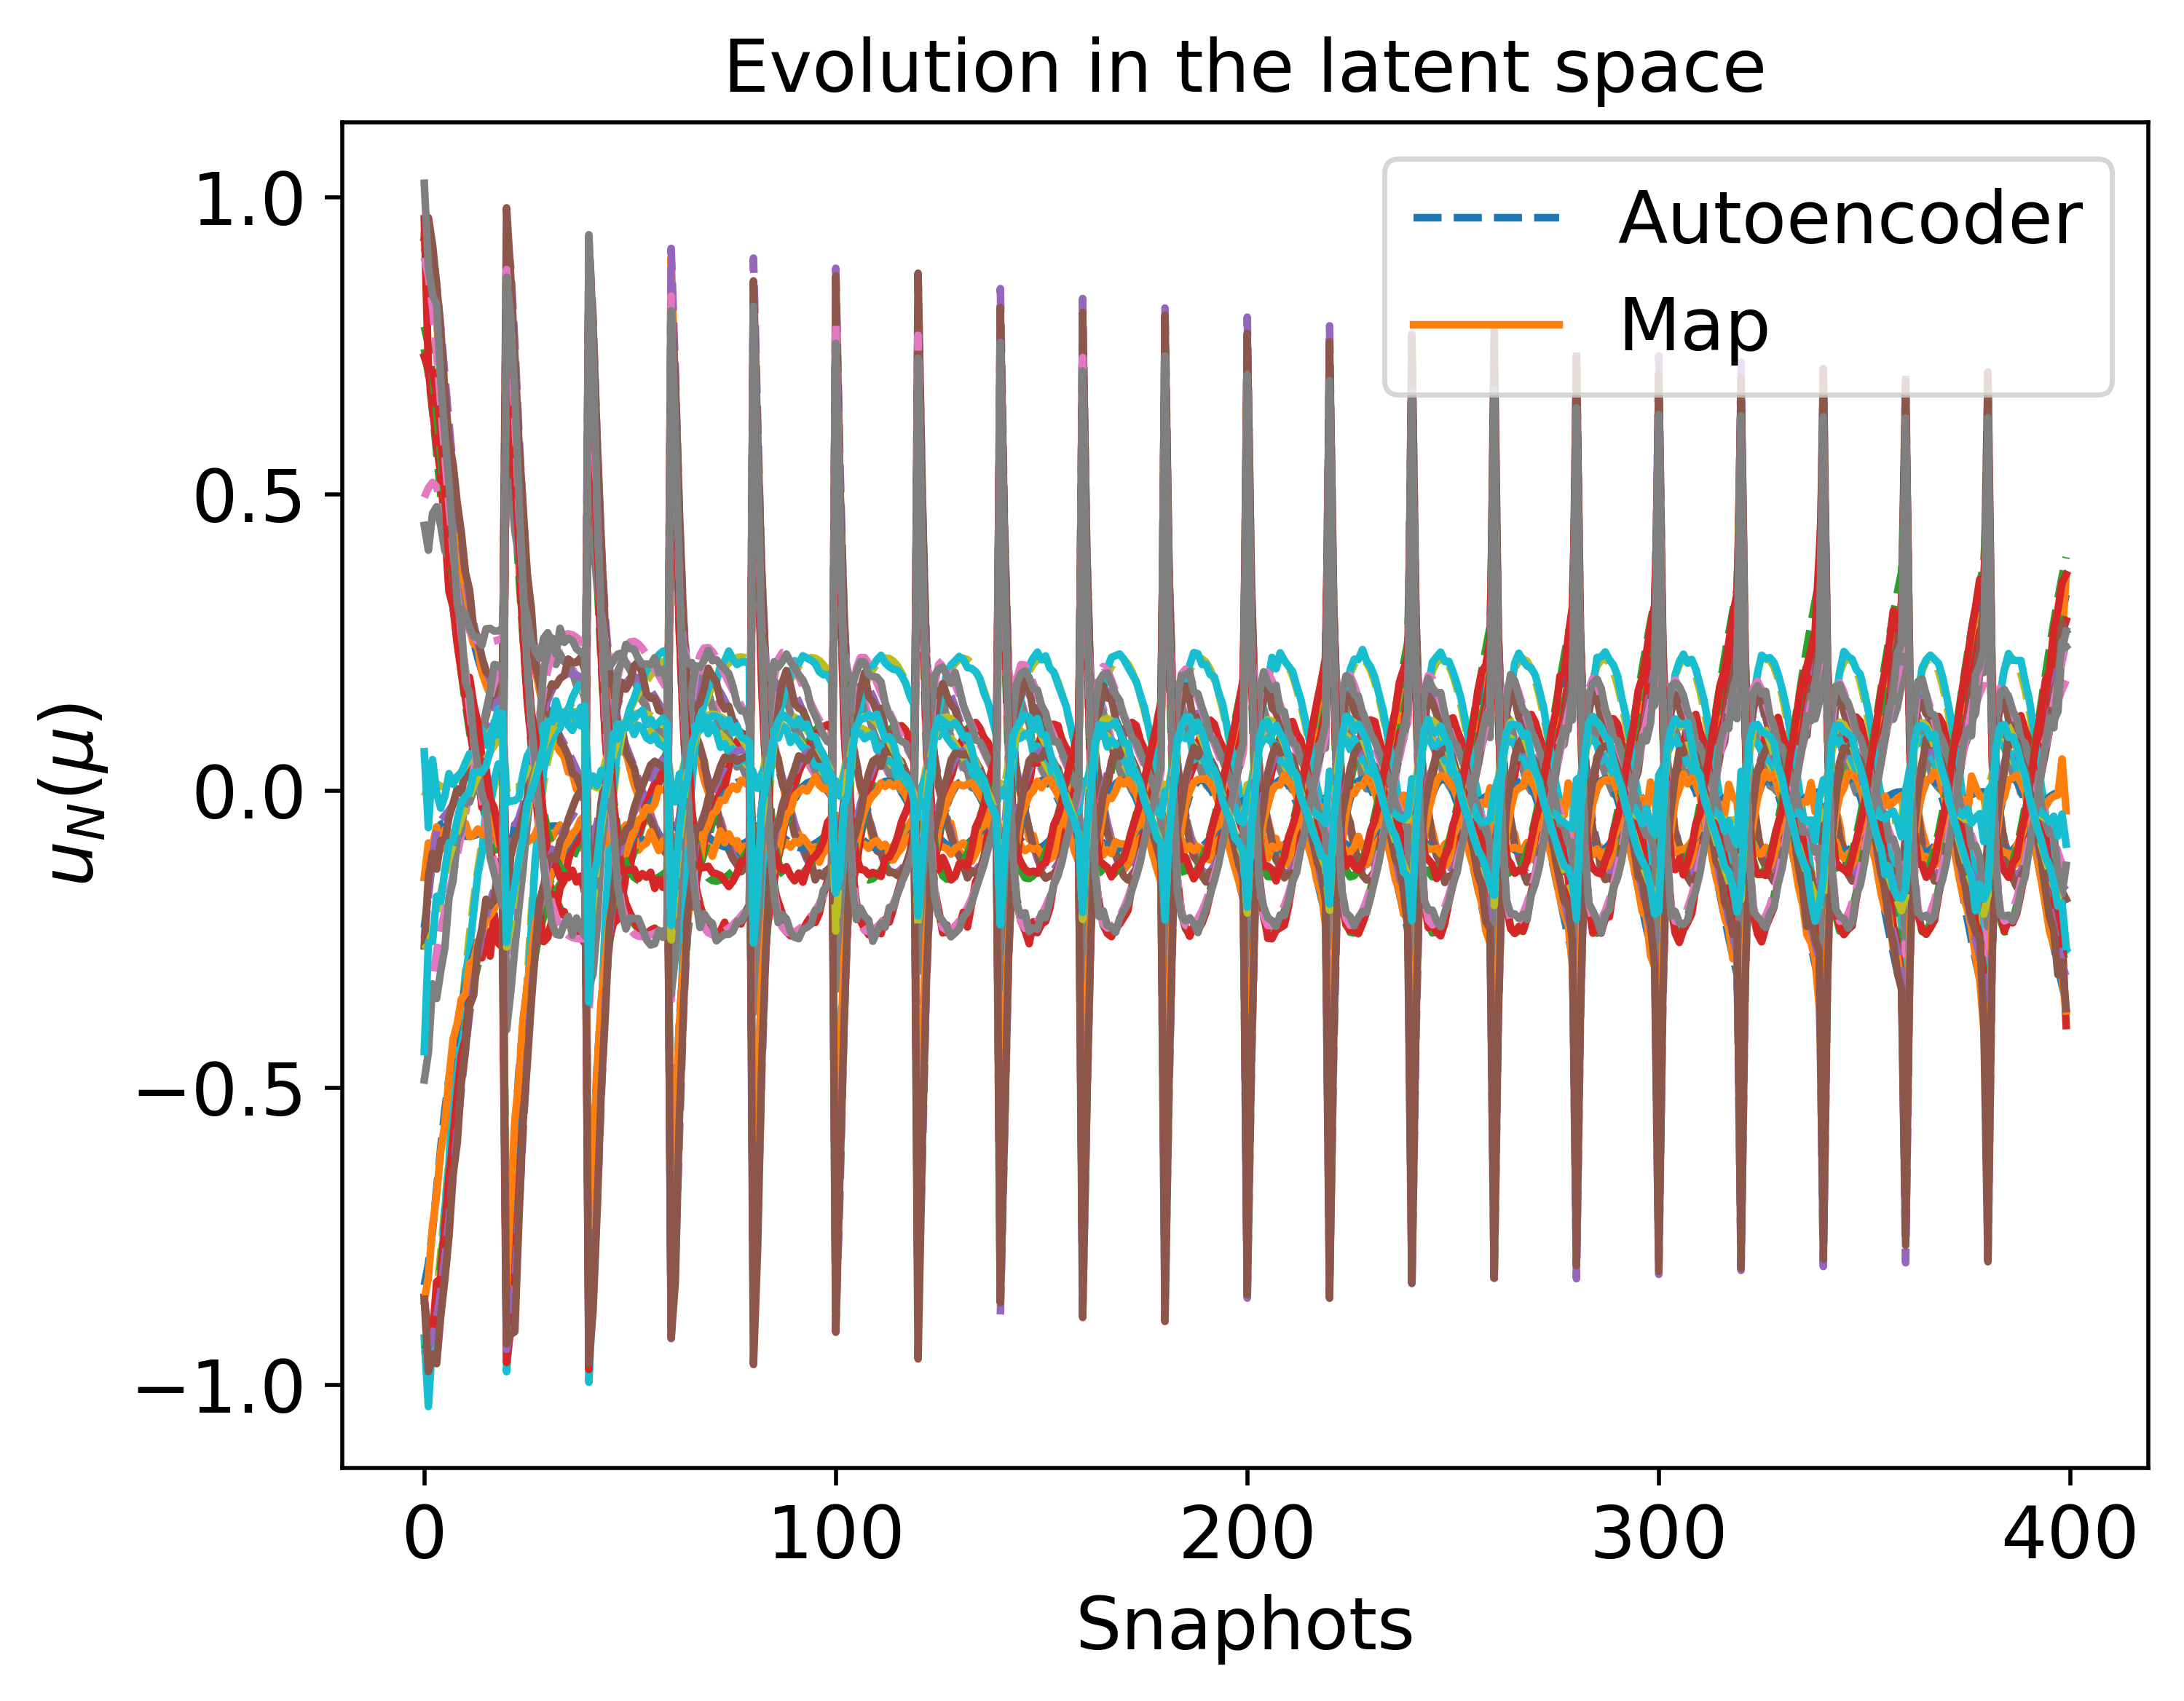

The file beside this chart, header and first rows:
9.142870557668496545e-01, 7.444229047578893033e-01, 9.531970736086893270e-01, 4.944507314175020651e-01, -9.503637072003182640e-01, -2.305584439162057520e-01, -9.403389903924050941e-01, -2.484439175076542938e-01, -4.385857835276080752e-01, -9.134826877866313033e-03, -8.324784968042004962e-01, 7.822985741119103942e-01, -9.480202140215200357e-01, 8.985009710867858379e-01, -2.668512608541437903e-01
8.951799714383161799e-01, 7.021704315027496035e-01, 9.377958752811669241e-01, 5.105213855189719707e-01, -9.325376493250455701e-01, -1.740791888512456809e-01, -9.271113682543944412e-01, -1.782906249997352477e-01, -3.803511957880389982e-01, 4.970423529857044380e-03, -7.968404259111814270e-01, 7.509709710352002743e-01, -9.377238158546297164e-01, 8.678698198953773701e-01, -2.579660968721428360e-01
7.962874214327448907e-01, 5.696363282277219220e-01, 8.541730967372479499e-01, 5.120696188253407444e-01, -8.470963590592638370e-01, -7.473174279439302736e-02, -8.569078853814900976e-01, -6.845889771992300088e-02, -2.704873875427402097e-01, 1.213199259464436963e-02, -6.708075727669574606e-01, 6.373976472523646963e-01, -8.884734463044465791e-01, 7.385807855174606473e-01, -2.062499115122287674e-01
7.177377254984774746e-01, 4.984855736993734632e-01, 7.813069123224158918e-01, 4.864341012560690625e-01, -7.779419969347561858e-01, -5.611018254913434367e-02, -7.961746144863780517e-01, -5.013761768640857125e-02, -2.336607230990417616e-01, 8.114330621087663398e-03, -5.999586483151273519e-01, 5.624347668387656984e-01, -8.431346773431793729e-01, 6.501002001962260524e-01, -1.721740012494402117e-01
6.350914546722514764e-01, 4.324322960232390156e-01, 6.999348048201130545e-01, 4.499742847653876998e-01, -6.996866963287053931e-01, -5.302870997098850514e-02, -7.258741226251164136e-01, -4.133037218992941658e-02, -2.027442597983477035e-01, 6.211919012203756876e-03, -5.374450579595587696e-01, 4.887317758258909461e-01, -7.851331019646489162e-01, 5.627494701594866200e-01, -1.413822675942077445e-01
5.570230172015797621e-01, 3.704409378156912069e-01, 6.196568521131955443e-01, 4.099255281049098421e-01, -6.178355549482797970e-01, -5.724385615701283597e-02, -6.527308609180270116e-01, -3.298289186671098105e-02, -1.726566714383231116e-01, 8.345454435294601125e-03, -4.841442999698369887e-01, 4.213339508953607426e-01, -7.181313846932917411e-01, 4.812958066937991219e-01, -1.146024882977961512e-01
3.706182711532635121e-01, 1.994543503098344939e-01, 4.176372073766355664e-01, 3.077772430882350085e-01, -3.785269833082474111e-01, -7.408476998966311011e-02, -4.549950375410801162e-01, 6.836118444770489071e-03, -7.284885911786655177e-02, 3.197433138521319634e-02, -3.613376037654560391e-01, 2.524765508528580837e-01, -5.018181725273550553e-01, 2.659191108236012013e-01, -4.766417888542567177e-02
2.847323600750884531e-01, 9.996492910326258696e-02, 3.202686483184987165e-01, 2.694910435971894502e-01, -2.417868596594410224e-01, -7.657706083780230211e-02, -3.592562499243963647e-01, 4.192640900242861068e-02, -1.146290461618108543e-04, 5.343662628252068142e-02, -2.999365598636150043e-01, 1.587641348732211355e-01, -3.761244531708133887e-01, 1.403036268705275813e-01, -9.052767634964278831e-03
2.012848202063983460e-01, -1.837830277787902075e-02, 2.245107022833773835e-01, 2.499979122831592349e-01, -8.835600816028860161e-02, -6.964526570378155867e-02, -2.710668663971897430e-01, 9.512023089195469072e-02, 1.023811702456613043e-01, 8.364682421724774219e-02, -2.322628214907705435e-01, 4.504657791991381610e-02, -2.422392095679011259e-01, -1.354851222938113255e-02, 3.989531067301192030e-02
1.825215690187870776e-01, -4.921887906878961993e-02, 2.033338328070213585e-01, 2.495590950126651275e-01, -5.077460078380360148e-02, -6.629555426730045220e-02, -2.529804366488795919e-01, 1.112491916291831751e-01, 1.319443282215187752e-01, 9.217579727237477927e-02, -2.152665462359524273e-01, 1.471045827083431075e-02, -2.113982875171536713e-01, -5.405738556112135718e-02, 5.351082222130455063e-02
1.670393105186624982e-01, -7.610523993458491454e-02, 1.862065918877839343e-01, 2.506040583874077909e-01, -1.907386628562511913e-02, -6.302307887663864683e-02, -2.388685049671004645e-01, 1.261470197281647498e-01, 1.585665158971264199e-01, 9.976827324310957867e-02, -2.005383592673869175e-01, -1.196264287363297402e-02, -1.861803968278188670e-01, -8.922942153339985527e-02, 6.575612794822484342e-02
1.433541948408729449e-01, -1.194731311634735227e-01, 1.610736519735186112e-01, 2.544921840415696468e-01, 2.958869336907291731e-02, -5.752135150639993422e-02, -2.190389678392516415e-01, 1.518136689636274961e-01, 2.026779086315651790e-01, 1.121318656619521986e-01, -1.765709946483001447e-01, -5.526898507009027350e-02, -1.490888052632610705e-01, -1.450147836378661015e-01, 8.634103504131737661e-02
1.340660242510326172e-01, -1.367385085214315454e-01, 1.517260665994849544e-01, 2.563769594371836380e-01, 4.799512619877566860e-02, -5.551511922701577589e-02, -2.118465264783057356e-01, 1.625148263646056246e-01, 2.203017754967252773e-01, 1.169711888656589510e-01, -1.667104505538544168e-01, -7.249530102420531641e-02, -1.355758304082766430e-01, -1.665687075497555569e-01, 9.483647383829731103e-02
6.932297464991379332e-01, 4.797968677953415861e-01, 7.546159229901124865e-01, 4.662137416998310968e-01, -7.558034298643993010e-01, -5.647781881755010308e-02, -7.737065850709616832e-01, -5.960238511066830863e-02, -2.365976905146060794e-01, 6.572036762260533189e-03, -5.783384510146934998e-01, 5.450347718632081451e-01, -8.262697090552616475e-01, 6.289245762035687859e-01, -1.683083964668533883e-01
3.300269229982833452e-01, 1.608346437765564851e-01, 3.671514896322827237e-01, 2.817356900574474743e-01, -3.229469127621447666e-01, -7.567005004169945204e-02, -4.087550813056454735e-01, 7.302528710048902458e-03, -5.633735853246973901e-02, 3.642550262875721839e-02, -3.303605260479723360e-01, 2.164266068195380699e-01, -4.494626270220858921e-01, 2.183681356623515812e-01, -3.600028133116135731e-02
1.412899136118015986e-01, -1.001076920369471240e-01, 1.558014265987583136e-01, 2.370181474079293693e-01, 1.259468257096353454e-02, -6.407692627418513920e-02, -2.118694451218182118e-01, 1.313816067420276179e-01, 1.693788368831685709e-01, 1.010276111482568961e-01, -1.787071695429797713e-01, -3.372279554897345683e-02, -1.559821482750913813e-01, -1.149868189115227646e-01, 7.376627075080863238e-02
1.202621302508660867e-01, -1.351173843320669643e-01, 1.343019562579778614e-01, 2.384600914152727180e-01, 5.138232897997129650e-02, -6.083859021207573686e-02, -1.941582735663112125e-01, 1.527483837441669656e-01, 2.036029725059268769e-01, 1.102181679424340116e-01, -1.579801814459519393e-01, -6.813017915562949445e-02, -1.258907605404638030e-01, -1.580439327920236947e-01, 9.045916393909471387e-02
1.034654995083600926e-01, -1.618027974751954645e-01, 1.179746110032121459e-01, 2.388900210675158342e-01, 7.952331370864416937e-02, -5.919166695978288206e-02, -1.805658786280458505e-01, 1.693962930925794197e-01, 2.288550483791984558e-01, 1.167446335899433169e-01, -1.409948375770738171e-01, -9.407194356320976170e-02, -1.044822797334697684e-01, -1.892480081409627091e-01, 1.035688904401546179e-01
8.901694315187085038e-02, -1.821065330788922687e-01, 1.043537685976221874e-01, 2.372403689480721001e-01, 1.002631270228186988e-01, -5.910035454170965707e-02, -1.686248950858423301e-01, 1.816954373885820428e-01, 2.463719541412525138e-01, 1.209949919682193481e-01, -1.265064573355965671e-01, -1.132932829537628833e-01, -8.846265345242131095e-02, -2.113273208142338322e-01, 1.136460579401827597e-01
6.250162977010266518e-02, -2.094979009261301872e-01, 7.901287139435120288e-02, 2.262942202144825332e-01, 1.287488097602175752e-01, -6.268206821621170877e-02, -1.439556234696879045e-01, 1.952476978465379764e-01, 2.632092259677172308e-01, 1.241070097902196301e-01, -1.015743695066092939e-01, -1.373185634049583215e-01, -6.396094861372333962e-02, -2.367175445507865295e-01, 1.266517737454689041e-01
4.919816290018887150e-02, -2.186808536923108837e-01, 6.562619004233190279e-02, 2.171342665857726173e-01, 1.394890377815693749e-01, -6.578956201776164914e-02, -1.298540582198369209e-01, 1.975187863078069483e-01, 2.647422599571030988e-01, 1.235761299248756134e-01, -9.009183371531169493e-02, -1.442926405106831622e-01, -5.296690550461619074e-02, -2.431613936311126656e-01, 1.303719468990934272e-01
3.556359269235667697e-02, -2.257900908869734102e-01, 5.134670406861522457e-02, 2.059295927152834937e-01, 1.490846366581800864e-01, -6.939596940846337603e-02, -1.143429131988010078e-01, 1.974054209025429274e-01, 2.629286194503240859e-01, 1.219870375851423300e-01, -7.893048145914251246e-02, -1.489507248679791118e-01, -4.199402765494558015e-02, -2.469035575232179924e-01, 1.326484444078708524e-01
2.163388593174041599e-02, -2.312730502533269228e-01, 3.620982091249411172e-02, 1.931170310784161570e-01, 1.580077319215354437e-01, -7.324010905073402578e-02, -9.757679847318219413e-02, 1.953088030417252929e-01, 2.585426432055641932e-01, 1.195446009723216269e-01, -6.802945253382118584e-02, -1.518407065541879652e-01, -3.085320483305940831e-02, -2.487019071627650235e-01, 1.337177362627058885e-01
7.567381514642650304e-03, -2.354368308228057816e-01, 2.041493446110092397e-02, 1.791697065068797723e-01, 1.665095950599975172e-01, -7.709036138230543345e-02, -7.985934174611800107e-02, 1.915783699576860122e-01, 2.522471896452600504e-01, 1.164237347077686224e-01, -5.742299148847174878e-02, -1.533718372405508124e-01, -1.955824668630635685e-02, -2.491188591551345144e-01, 1.337715120059278506e-01
-6.412313934150131595e-03, -2.384881657589029424e-01, 4.252286494944844744e-03, 1.645560894649139849e-01, 1.746918132282334890e-01, -8.075119072832527556e-02, -6.157118916916615864e-02, 1.865149709975613135e-01, 2.446022866157697706e-01, 1.127725476171627245e-01, -4.720132861878485742e-02, -1.538462940668983148e-01, -8.243357337575163771e-03, -2.485663280218762261e-01, 1.329657473233974985e-01
8.850820596616626457e-01, 6.870237666874822180e-01, 9.291654546812340154e-01, 5.042863140841984393e-01, -9.239769752158366600e-01, -1.615352710612195930e-01, -9.190234155510061953e-01, -1.694110192443587515e-01, -3.737288443666105242e-01, 7.531841265443830168e-03, -7.817361310227521898e-01, 7.413829346046809654e-01, -9.319733321931098491e-01, 8.563897384660592582e-01, -2.574674793227772485e-01
7.420831864490325946e-01, 5.214462534852034592e-01, 8.004163141318613173e-01, 4.779362055347700644e-01, -7.998203205711733599e-01, -6.531976216307322503e-02, -8.117859752502627479e-01, -7.456273592966690400e-02, -2.640062105653528390e-01, 9.081729630717919055e-03, -6.180226771838304156e-01, 5.929134122224166692e-01, -8.560197223589754989e-01, 6.845589714237039214e-01, -1.915891535081450936e-01
5.360106947179215098e-01, 3.576827692126647307e-01, 5.890193563264027876e-01, 3.829582875152434118e-01, -5.985936930536002176e-01, -5.942598085372208933e-02, -6.285094296935338498e-01, -5.493189044133656163e-02, -1.881091041015272025e-01, 5.335986984149116395e-03, -4.637300450831962628e-01, 4.122664155828879018e-01, -7.002391609623598301e-01, 4.701662054288099357e-01, -1.174744264384081499e-01
3.756244894553069646e-01, 2.147299032204208480e-01, 4.138618917327341329e-01, 2.978189153352841512e-01, -3.968380125196088737e-01, -7.262640070100806478e-02, -4.588603424409593012e-01, -2.161336581701889595e-02, -1.037022177938545370e-01, 2.288202303676881849e-02, -3.587909818768053039e-01, 2.682062309140385570e-01, -5.173738779152217138e-01, 2.875185404019125479e-01, -6.003069457357548128e-02
1.915809802159907094e-01, -7.704479992325159732e-03, 2.078414086308746633e-01, 2.286419737939302810e-01, -9.570942232171350539e-02, -7.445633088877388894e-02, -2.570371608697665788e-01, 7.181248164065788531e-02, 7.153607898987186797e-02, 7.256265499508551819e-02, -2.248470804761698305e-01, 5.755300716445564679e-02, -2.421678332071205142e-01, 5.916004114502465550e-03, 2.987811861623272322e-02
1.425415755650444871e-01, -8.147392544638988598e-02, 1.544082548364723306e-01, 2.238711201035622211e-01, -5.380373207711643818e-03, -6.904868165610342223e-02, -2.092360247445989585e-01, 1.126332116402688349e-01, 1.399766524435195336e-01, 9.149578885668510631e-02, -1.822690586500639309e-01, -1.371811306619472558e-02, -1.658554953738766435e-01, -8.738166998958241116e-02, 6.239109645209010846e-02
8.423693598121721748e-02, -1.699860518186105396e-01, 9.592917345698626086e-02, 2.223175692298604844e-01, 9.281051902883373506e-02, -6.376086245124042151e-02, -1.587961136786203986e-01, 1.671104352942650861e-01, 2.227038921460341436e-01, 1.128869920474231958e-01, -1.266570412507823096e-01, -9.927509246409930987e-02, -8.770622955608577132e-02, -1.923564033114018579e-01, 1.044098022063015968e-01
4.492784746618904562e-02, -2.120636835735004722e-01, 5.849502630802314723e-02, 2.081709957593491922e-01, 1.371288077712884135e-01, -6.800534820669612568e-02, -1.225707502325356357e-01, 1.896236686234224200e-01, 2.509320907290094604e-01, 1.183432229173917299e-01, -9.002813936979255083e-02, -1.368028616835213485e-01, -5.009763870996475355e-02, -2.328537144581054319e-01, 1.245086804599895014e-01
2.649796737378476430e-02, -2.239340236323076883e-01, 3.984471081669638259e-02, 1.951373337765811011e-01, 1.516132619424804817e-01, -7.224994875892629120e-02, -1.026243447170011591e-01, 1.921705282796135061e-01, 2.521778778551044820e-01, 1.172523065449435076e-01, -7.442280086017465102e-02, -1.456596002754557417e-01, -3.505633448755363785e-02, -2.409693825926916833e-01, 1.291711671064496580e-01
8.078549029533843226e-03, -2.320628925339718041e-01, 2.017837630056743686e-02, 1.791100935812477701e-01, 1.639791779753062839e-01, -7.702297965270514524e-02, -8.083584530131476820e-02, 1.905190682653100653e-01, 2.479601043876508426e-01, 1.144360118670850329e-01, -5.976121039221848896e-02, -1.505170968810946308e-01, -2.041746106343390876e-02, -2.446264224080018368e-01, 1.312761357878219348e-01
-1.017187431440550772e-02, -2.374206422964648400e-01, -2.757285389633646472e-04, 1.611527211179974162e-01, 1.751491745554753787e-01, -8.176557737719163110e-02, -5.770840600615192995e-02, 1.856353550641760553e-01, 2.400437730097975675e-01, 1.103469439936093921e-01, -4.595760630151422832e-02, -1.525683782844381442e-01, -5.902998184758335813e-03, -2.454309881117673064e-01, 1.313633115247216376e-01
-2.783344713565036321e-02, -2.405941622301357719e-01, -2.093253066777865656e-02, 1.423330867744939110e-01, 1.854710862122382065e-01, -8.603780007851433154e-02, -3.405362974915888963e-02, 1.783025322676937419e-01, 2.298142090455536912e-01, 1.053395270166760933e-01, -3.314404209422236458e-02, -1.526082301331986302e-01, 8.282445696966586265e-03, -2.444289573730662191e-01, 1.298406897857896092e-01
-4.441990255542800636e-02, -2.419330733917563481e-01, -4.110314987131248599e-02, 1.235892293886944604e-01, 1.949745558359474717e-01, -8.953078543661018018e-02, -1.074062490241899440e-02, 1.691456689097468602e-01, 2.183205080668980114e-01, 9.968608029966261053e-02, -2.153305932536305964e-02, -1.511532183494574411e-01, 2.173746020102807278e-02, -2.422738508197669893e-01, 1.270189839008375732e-01
-5.949764606326406191e-02, -2.416471042299649374e-01, -6.015109629424526816e-02, 1.056554272880389500e-01, 2.035367570410591687e-01, -9.206412535112315498e-02, 1.145820336666356250e-02, 1.586575096317383582e-01, 2.063144047561538130e-01, 9.358957624302569056e-02, -1.132997337661241326e-02, -1.485264294019561226e-01, 3.403624438017604364e-02, -2.393412689209576116e-01, 1.231359756113554749e-01
-7.274216129327150393e-02, -2.398679476806079292e-01, -7.757052395381587584e-02, 8.904146174946242498e-02, 2.109834658726879308e-01, -9.356943503507018922e-02, 3.194201277975645265e-02, 1.472223665733737030e-01, 1.942947075504171950e-01, 8.719615678445101492e-02, -2.687596104036428339e-03, -1.449185172951700518e-01, 4.481896969907429862e-02, -2.358134753367885084e-01, 1.183738923263564502e-01
-8.394996132065775385e-02, -2.366865517576378086e-01, -9.300864623738246129e-02, 7.405096555676971004e-02, 2.171454086202970479e-01, -9.406519744055402699e-02, 5.029829882501622024e-02, 1.351374593364811638e-01, 1.825580835835704518e-01, 8.060787568987777540e-02, 4.308009961058904130e-03, -1.404324356742916724e-01, 5.382696868633241732e-02, -2.317452318772712239e-01, 1.128723829236954052e-01
-9.302473677005168584e-02, -2.321743279083213762e-01, -1.062543386893621544e-01, 6.082153229071013412e-02, 2.218852351912176391e-01, -9.362913599548343402e-02, 6.628416003063539175e-02, 1.226314489838215838e-01, 1.712513005500650998e-01, 7.389485435897663601e-02, 9.632898422583703255e-03, -1.351161802120441346e-01, 6.090490398327247368e-02, -2.271150641859208119e-01, 1.067387037520932391e-01
6.539955309630645086e-01, 4.504773602917403474e-01, 7.107426757976414988e-01, 4.350447038726072413e-01, -7.196415138000036293e-01, -5.771588777949462901e-02, -7.368024760247627869e-01, -7.254248023921838762e-02, -2.390930496879809519e-01, 4.387094819155693166e-03, -5.450399998014996417e-01, 5.169986468892674436e-01, -7.978702609292143144e-01, 5.951284027931174059e-01, -1.612812488321285209e-01
4.216107252781329806e-01, 2.626029139222995079e-01, 4.611959469694368874e-01, 3.163377579711888488e-01, -4.637037229789214288e-01, -6.881119299867578809e-02, -5.085140011107377456e-01, -4.436150029084732355e-02, -1.429777654002521436e-01, 1.287571544025566464e-02, -3.866170237119522235e-01, 3.157925062993882648e-01, -5.787647285497379279e-01, 3.496823849528911676e-01, -8.157769872284549584e-02
1.776420146373314801e-01, -1.721577717978496971e-02, 1.898851671658080553e-01, 2.177514114835463199e-01, -8.110191043216302687e-02, -7.575757800601894132e-02, -2.409908032922304377e-01, 6.929529527862009208e-02, 7.092752081712964951e-02, 7.142036741368101849e-02, -2.135947574692972639e-01, 4.949264074465262175e-02, -2.267028822778528185e-01, -3.500740845895671232e-03, 3.162860445438497176e-02
1.201650473524782242e-01, -1.020090641032475320e-01, 1.285097559600320016e-01, 2.120423265155600978e-01, 2.171792577849425768e-02, -7.035404083876939385e-02, -1.856114945656593129e-01, 1.181490758401155527e-01, 1.494148922160858650e-01, 9.265283511446928411e-02, -1.636916740572957885e-01, -3.205388531364181809e-02, -1.397071655384801436e-01, -1.088942020416165668e-01, 6.937277223819206251e-02
5.456014839631684321e-02, -1.920419678235550931e-01, 6.467997009668706443e-02, 2.044310161192205988e-01, 1.200272562056334119e-01, -6.865596091635386977e-02, -1.282419462679460775e-01, 1.742029442136312223e-01, 2.287313412971631876e-01, 1.119143383705666489e-01, -1.021038634783161120e-01, -1.173974731949492534e-01, -6.023126303877748833e-02, -2.100627216784930196e-01, 1.124406163712174112e-01
8.098572426925319812e-03, -2.277738830889839416e-01, 1.887458488978947801e-02, 1.770769462117164905e-01, 1.612581672902604901e-01, -7.737765719342565296e-02, -8.027519162369958772e-02, 1.874807779169560540e-01, 2.415536297314771208e-01, 1.119076087578243783e-01, -6.178857012703812407e-02, -1.463770413310802598e-01, -2.072330974922311983e-02, -2.388364887872976572e-01, 1.279262272084593088e-01
-1.370549293539348110e-02, -2.360735901458446695e-01, -4.776335382123909380e-03, 1.573151679318225693e-01, 1.754788508098712729e-01, -8.282082789060127292e-02, -5.366582709075675556e-02, 1.840547923236207084e-01, 2.350599339749938899e-01, 1.079351512201302543e-01, -4.476608796687128050e-02, -1.508807574653816264e-01, -3.550572521028511237e-03, -2.420518051054524611e-01, 1.295199718467405503e-01
-5.355121551279743569e-02, -2.418773671636024747e-01, -5.183140540900198212e-02, 1.142119685309539168e-01, 1.988233164572735245e-01, -9.162882211323748749e-02, 7.781053374790186531e-04, 1.655401162946679439e-01, 2.110121114626401506e-01, 9.576375319617015658e-02, -1.601394652130198881e-02, -1.499069565204508570e-01, 2.817836741839868306e-02, -2.393038247235830807e-01, 1.250520659992623296e-01
-8.415121061570421390e-02, -2.373051491728543350e-01, -9.200802706854084578e-02, 7.539212548719857743e-02, 2.157985575951122947e-01, -9.507495645818454799e-02, 4.845331901110217637e-02, 1.384485708700970430e-01, 1.828814651507842115e-01, 8.071120632372649761e-02, 4.067088968254862526e-03, -1.410793569681332293e-01, 5.271724382334140591e-02, -2.307878570266513885e-01, 1.138367045673762123e-01
-1.026529060038428587e-01, -2.243720767864917365e-01, -1.202416618540332882e-01, 4.593591432192419693e-02, 2.246766939690083009e-01, -9.300114476550760956e-02, 8.326490856710003219e-02, 1.077690972166298888e-01, 1.561504195709085552e-01, 6.449242145761875655e-02, 1.442345129898749134e-02, -1.267659838765901326e-01, 6.655740637126057735e-02, -2.184340652579542519e-01, 9.826841715182599302e-02
-1.072734766113644517e-01, -2.151248731460582986e-01, -1.293897624353521347e-01, 3.493601813364104192e-02, 2.256892679859681394e-01, -9.034121723009244653e-02, 9.528308609870933532e-02, 9.197545737473437899e-02, 1.436741446280083434e-01, 5.620607400712553103e-02, 1.606383193433289988e-02, -1.177271892387129065e-01, 6.914170922828768995e-02, -2.106861999608511116e-01, 8.928125390548180551e-02
8.487601636066623989e-01, 6.342911510713441503e-01, 8.976679888510484817e-01, 4.983512066650254146e-01, -8.922671501005687844e-01, -1.194074711524376609e-01, -8.917105532771817389e-01, -1.291275960555483548e-01, -3.359821314058100694e-01, 1.307177460672122142e-02, -7.306735471147219885e-01, 7.013795745971438400e-01, -9.127891418388677236e-01, 8.106354855473483223e-01, -2.434317224293644499e-01
5.774226491244304205e-01, 3.925701466007381346e-01, 6.283782273908562477e-01, 3.931156576354042365e-01, -6.448978515912217047e-01, -5.881205189305356573e-02, -6.658742709528672199e-01, -7.353401099370313054e-02, -2.191988943332408568e-01, 2.356550850447522959e-03, -4.882464470967201597e-01, 4.539563417274788404e-01, -7.380192614631790882e-01, 5.203809735031469375e-01, -1.377069014332677754e-01
7.481899469682914972e-02, -1.550777714022338327e-01, 8.098013887079441586e-02, 1.989975875616460388e-01, 8.420031583526108032e-02, -7.083217635258973188e-02, -1.422667636590939921e-01, 1.460012908824226130e-01, 1.891289870452989019e-01, 1.012286262869681736e-01, -1.238108457475576435e-01, -8.128883534817366030e-02, -8.508675649063905666e-02, -1.670970568931536560e-01, 9.220898679087288774e-02
4.120164513741945284e-02, -1.956820074761441985e-01, 4.929849071004898525e-02, 1.915841157890776636e-01, 1.275324102605917276e-01, -7.232961804719351129e-02, -1.124349967004233675e-01, 1.712068150221605634e-01, 2.216717529641396567e-01, 1.083064126982620640e-01, -9.266843087892816244e-02, -1.187629620383608559e-01, -4.944356204799064264e-02, -2.093411335844955756e-01, 1.118571428831850595e-01
1.344563862869370408e-02, -2.192939276902351742e-01, 2.258501004446243979e-02, 1.775104385523982586e-01, 1.538368580707656919e-01, -7.688023877342536894e-02, -8.482042668632144844e-02, 1.821498660299312178e-01, 2.331872270057775975e-01, 1.093889066611636179e-01, -6.825377397228142573e-02, -1.386402588428194416e-01, -2.535634023123544203e-02, -2.296096224496791960e-01, 1.226379673753989208e-01
-3.569113046821580093e-02, -2.395146661338801164e-01, -3.016506393342225506e-02, 1.347919144055318152e-01, 1.872180717865252753e-01, -8.828708551809998084e-02, -2.543431198935195911e-02, 1.763631283483482193e-01, 2.216410275173482658e-01, 1.010819253239697985e-01, -2.953560552197052880e-02, -1.507065726784564408e-01, 1.334276453633044014e-02, -2.394073823856077421e-01, 1.273429281829853432e-01
-1.070790408628587431e-01, -2.183323678241179400e-01, -1.270403446130249636e-01, 3.786860859112059496e-02, 2.247445983822144444e-01, -9.233002277172969174e-02, 9.180689889915738533e-02, 9.860585221413106782e-02, 1.466821019670658810e-01, 5.843073676007482647e-02, 1.612799080770539045e-02, -1.206393490742267149e-01, 6.821693172930003157e-02, -2.118759041813215172e-01, 9.258038557026111726e-02
-1.096168336681416916e-01, -2.060495117406924981e-01, -1.344976260951978586e-01, 2.725167695203031468e-02, 2.236963628030857743e-01, -8.855896215280253947e-02, 1.024137345169866681e-01, 8.027133253511825606e-02, 1.327407487555509746e-01, 4.889480742029775340e-02, 1.596433075819409311e-02, -1.089903536105713416e-01, 6.856929146088687477e-02, -2.018253652397059283e-01, 8.161440299181944857e-02
... 219 more rows
